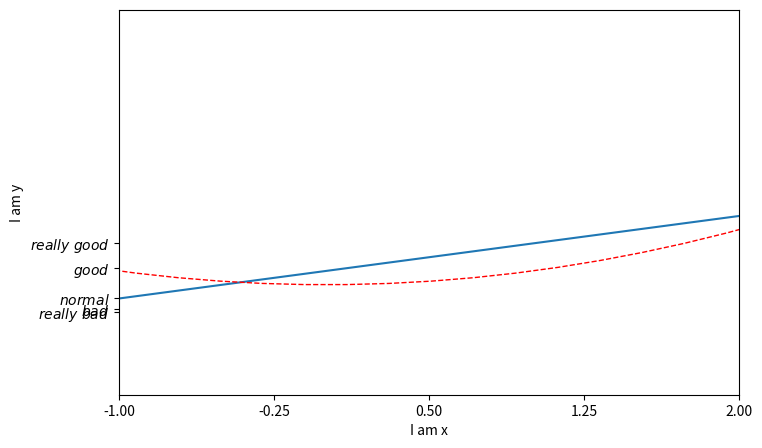

Recreate this plot in Python.
import re
import matplotlib.pyplot as plt
import numpy as np

x = np.linspace(-5, 5, 50)
y1 = 2*x + 1
y2 = x**2

plt.figure(num=3, figsize=(8, 5))
plt.plot(x, y1)
plt.plot(x, y2, color='red', linewidth=1.0, linestyle='--')

plt.xlim((-1, 2))
plt.ylim((-8, 20))
plt.xlabel('I am x')
plt.ylabel('I am y')


new_ticks = np.linspace(-1, 2, 5)
print(new_ticks)
plt.xticks(new_ticks)
plt.yticks([-2, -1.8, -1, 1.22, 3],[r'$really\ bad$', r'$bad$', r'$normal$', r'$good$', r'$really\ good$'])
plt.show()




